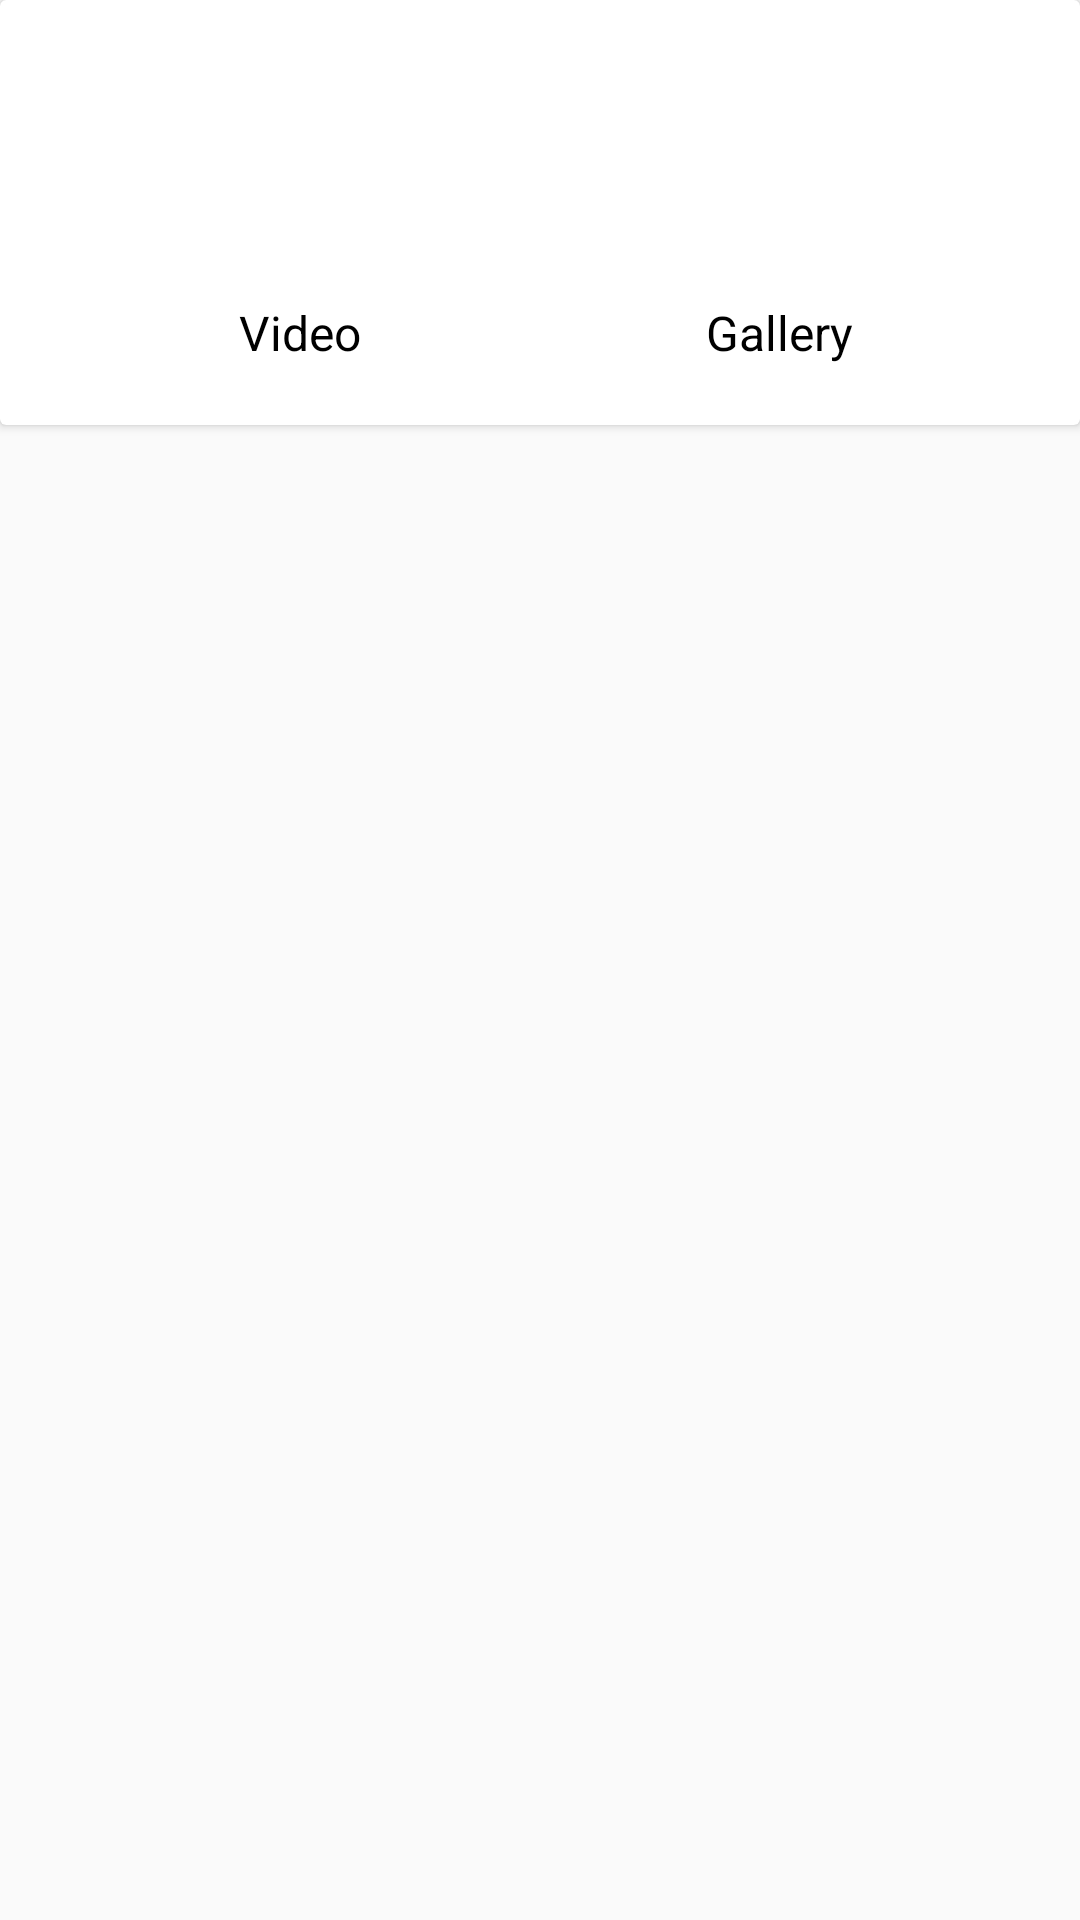

Reconstruct the res/layout file that produces this screen, plus the resources it refers to.
<!-- AndroidManifest.xml: application theme AppTheme -->
<!-- res/layout/video_pick_dialog.xml -->
<?xml version="1.0" encoding="utf-8"?>
<LinearLayout xmlns:android="http://schemas.android.com/apk/res/android"
    android:layout_width="match_parent"
    android:layout_height="wrap_content"
    android:orientation="vertical">

    <androidx.cardview.widget.CardView
        android:layout_width="match_parent"
        android:layout_height="wrap_content">

        <LinearLayout
            android:layout_width="match_parent"
            android:layout_height="wrap_content"
            android:gravity="center"
            android:orientation="horizontal"
            android:weightSum="2"
            android:padding="20dp">

            <LinearLayout
                android:layout_weight="1"
                android:layout_width="0dp"
                android:gravity="center"
                android:layout_height="wrap_content"
                android:orientation="vertical">

                <ImageView
                    android:id="@+id/videoPick"
                    android:layout_width="80dp"
                    android:layout_height="80dp"
                    android:padding="20dp"
                    android:src="@drawable/videocamera" />

                <TextView
                    android:layout_width="wrap_content"
                    android:layout_height="wrap_content"
                    android:text="Video"
                    android:textSize="16dp"
                    android:textColor="@color/black" />
            </LinearLayout>

            <LinearLayout
                android:layout_weight="1"
                android:layout_width="0dp"
                android:gravity="center"
                android:layout_height="wrap_content"
                android:orientation="vertical">

                <ImageView
                    android:id="@+id/galleryPick"
                    android:layout_width="80dp"
                    android:layout_height="80dp"
                    android:padding="20dp"
                    android:src="@drawable/movie" />

                <TextView
                    android:layout_width="wrap_content"
                    android:layout_height="wrap_content"
                    android:text="Gallery"
                    android:textSize="16dp"
                    android:textColor="@color/black" />
            </LinearLayout>
        </LinearLayout>
    </androidx.cardview.widget.CardView>
</LinearLayout>
<!-- resources referenced by this layout -->
<resources>
  <color name="black">#000</color>
  <style name="AppTheme" parent="Theme.AppCompat.Light.NoActionBar">
          
          <item name="colorPrimary">@color/blue</item>
          <item name="colorPrimaryDark">@color/blue</item>
          <item name="colorAccent">@color/colorAccent</item>
  
      </style>
  <color name="blue">#369DF8</color>
  <color name="colorAccent">#03DAC5</color>
</resources>
